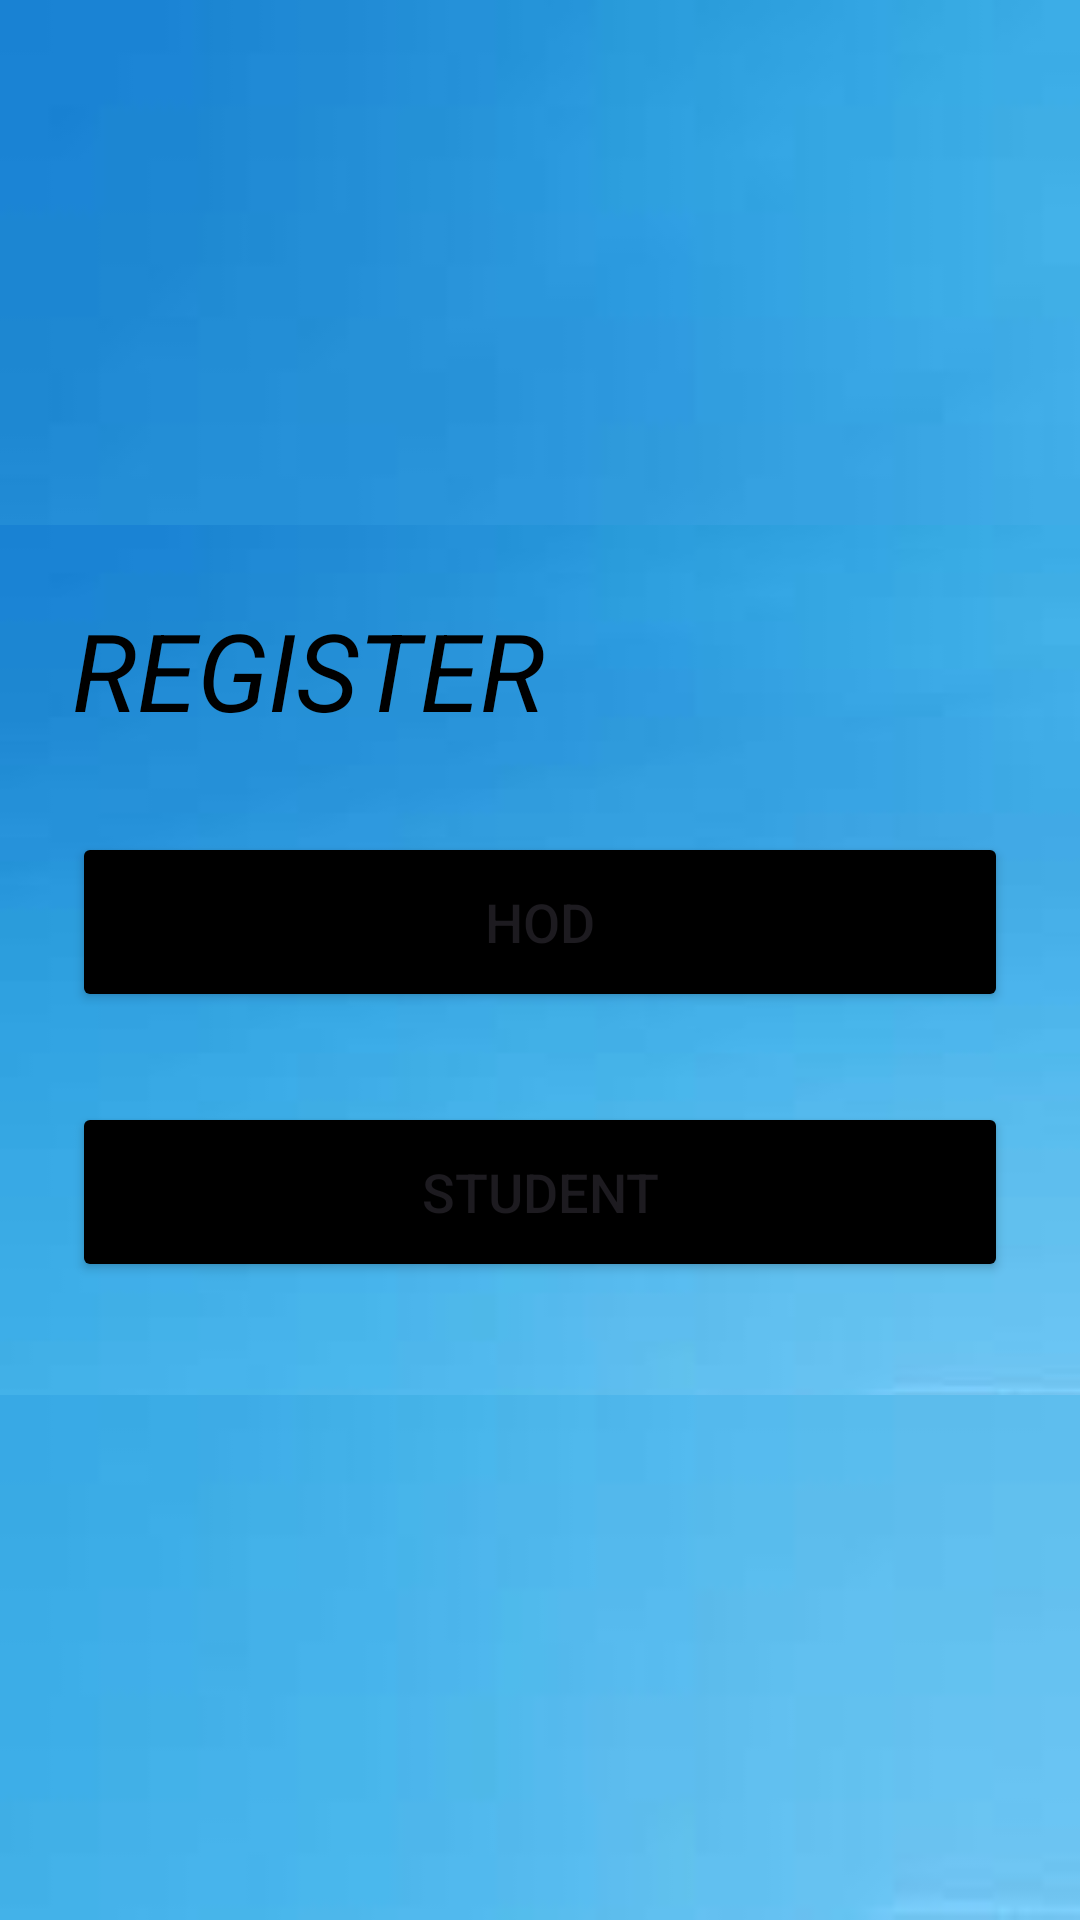

Produce the Android XML layout that renders to this screen, including the resource entries it uses.
<!-- AndroidManifest.xml: application theme Theme.ClappsRegistration -->
<!-- res/layout/activity_registeractivity.xml -->
<?xml version="1.0" encoding="utf-8"?>
<LinearLayout xmlns:android="http://schemas.android.com/apk/res/android"
    xmlns:app="http://schemas.android.com/apk/res-auto"
    xmlns:tools="http://schemas.android.com/tools"
    android:layout_width="match_parent"
    android:layout_height="match_parent"
    tools:context=".registeractivity"
    android:background="@drawable/clapps"
    android:orientation="vertical"
    android:gravity="center">

    <LinearLayout
        android:layout_width="match_parent"
        android:layout_height="wrap_content"
        android:layout_gravity="center_horizontal"
        android:orientation="vertical"
        android:padding="24dp"
        android:background="@drawable/clapps"> >
        <TextView
            android:id="@+id/loginText"
            android:layout_width="match_parent"
            android:layout_height="wrap_content"
            android:text="@string/register"
            android:textColor="@color/black"
            android:textSize="36sp"
            android:textStyle="italic"
            tools:layout_editor_absoluteX="16dp"
            tools:layout_editor_absoluteY="108dp" />

        <Button
            android:id="@+id/hodButton"
            android:layout_width="match_parent"
            android:layout_height="60dp"
            android:layout_marginTop="30dp"
            android:backgroundTint="@color/black"
            android:text="@string/hod"
            android:textSize="18sp"
            app:cornerRadius="20dp"
          />

        <Button
            android:id="@+id/studentButton"
            android:layout_width="match_parent"
            android:layout_height="60dp"
            android:layout_marginTop="30dp"
            android:backgroundTint="@color/black"
            android:text="@string/student"
            android:textSize="18sp"
            app:cornerRadius="20dp" />
    </LinearLayout>


</LinearLayout>
<!-- resources referenced by this layout -->
<resources>
  <color name="black">#FF000000</color>
  <!-- drawable clapps: jpeg bitmap (drawable, 1124 bytes) -->
  <string name="hod">HOD</string>
  <string name="register">REGISTER</string>
  <string name="student">STUDENT</string>
  <style name="Theme.ClappsRegistration" parent="Base.Theme.ClappsRegistration" />
  <style name="Base.Theme.ClappsRegistration" parent="Theme.Material3.DayNight.NoActionBar">
          
          
      </style>
</resources>
